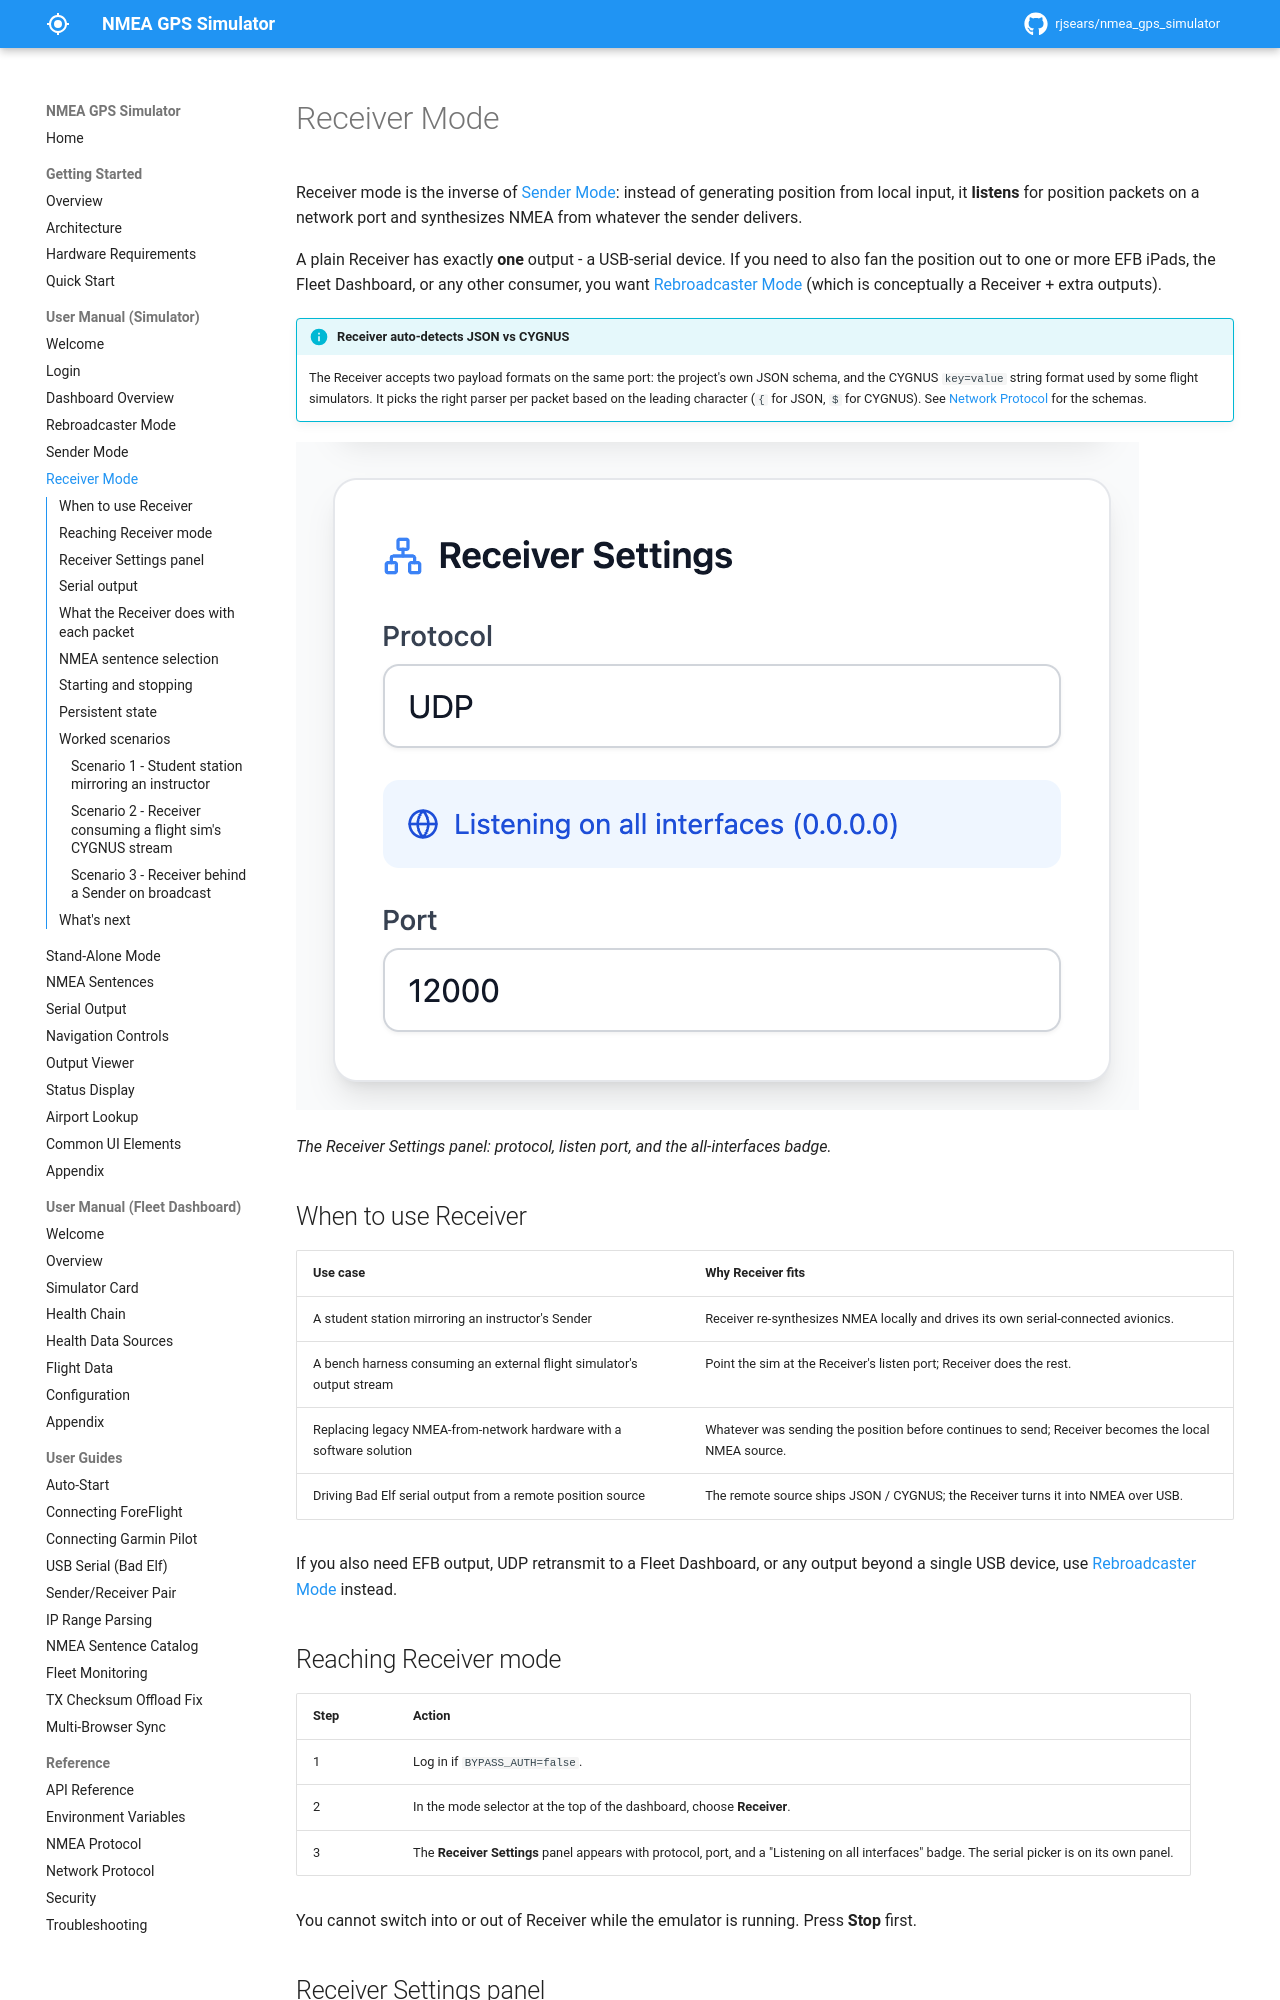

repository: rjsears/nmea_gps_simulator · page: manual/mode-receiver/index.html · generator: mkdocs

# Receiver Mode

Receiver mode is the inverse of [Sender Mode](mode-sender.md): instead of generating position from local input, it **listens** for position packets on a network port and synthesizes NMEA from whatever the sender delivers.

A plain Receiver has exactly **one** output - a USB-serial device. If you need to also fan the position out to one or more EFB iPads, the Fleet Dashboard, or any other consumer, you want [Rebroadcaster Mode](mode-rebroadcaster.md) (which is conceptually a Receiver + extra outputs).

!!! info "Receiver auto-detects JSON vs CYGNUS"
    The Receiver accepts two payload formats on the same port: the project's own JSON schema, and the CYGNUS `key=value` string format used by some flight simulators. It picks the right parser per packet based on the leading character (`{` for JSON, `$` for CYGNUS). See [Network Protocol](../reference/network-protocol.md) for the schemas.

![The Receiver Settings panel: protocol, listen port, and the all-interfaces badge.](../images/screenshots/mode-receiver-01-overview.png)

*The Receiver Settings panel: protocol, listen port, and the all-interfaces badge.*

## When to use Receiver

| Use case | Why Receiver fits |
|----------|--------------------|
| A student station mirroring an instructor's Sender | Receiver re-synthesizes NMEA locally and drives its own serial-connected avionics. |
| A bench harness consuming an external flight simulator's output stream | Point the sim at the Receiver's listen port; Receiver does the rest. |
| Replacing legacy NMEA-from-network hardware with a software solution | Whatever was sending the position before continues to send; Receiver becomes the local NMEA source. |
| Driving Bad Elf serial output from a remote position source | The remote source ships JSON / CYGNUS; the Receiver turns it into NMEA over USB. |

If you also need EFB output, UDP retransmit to a Fleet Dashboard, or any output beyond a single USB device, use [Rebroadcaster Mode](mode-rebroadcaster.md) instead.

## Reaching Receiver mode

| Step | Action |
|------|--------|
| 1 | Log in if `BYPASS_AUTH=false`. |
| 2 | In the mode selector at the top of the dashboard, choose **Receiver**. |
| 3 | The **Receiver Settings** panel appears with protocol, port, and a "Listening on all interfaces" badge. The serial picker is on its own panel. |

You cannot switch into or out of Receiver while the emulator is running. Press **Stop** first.
